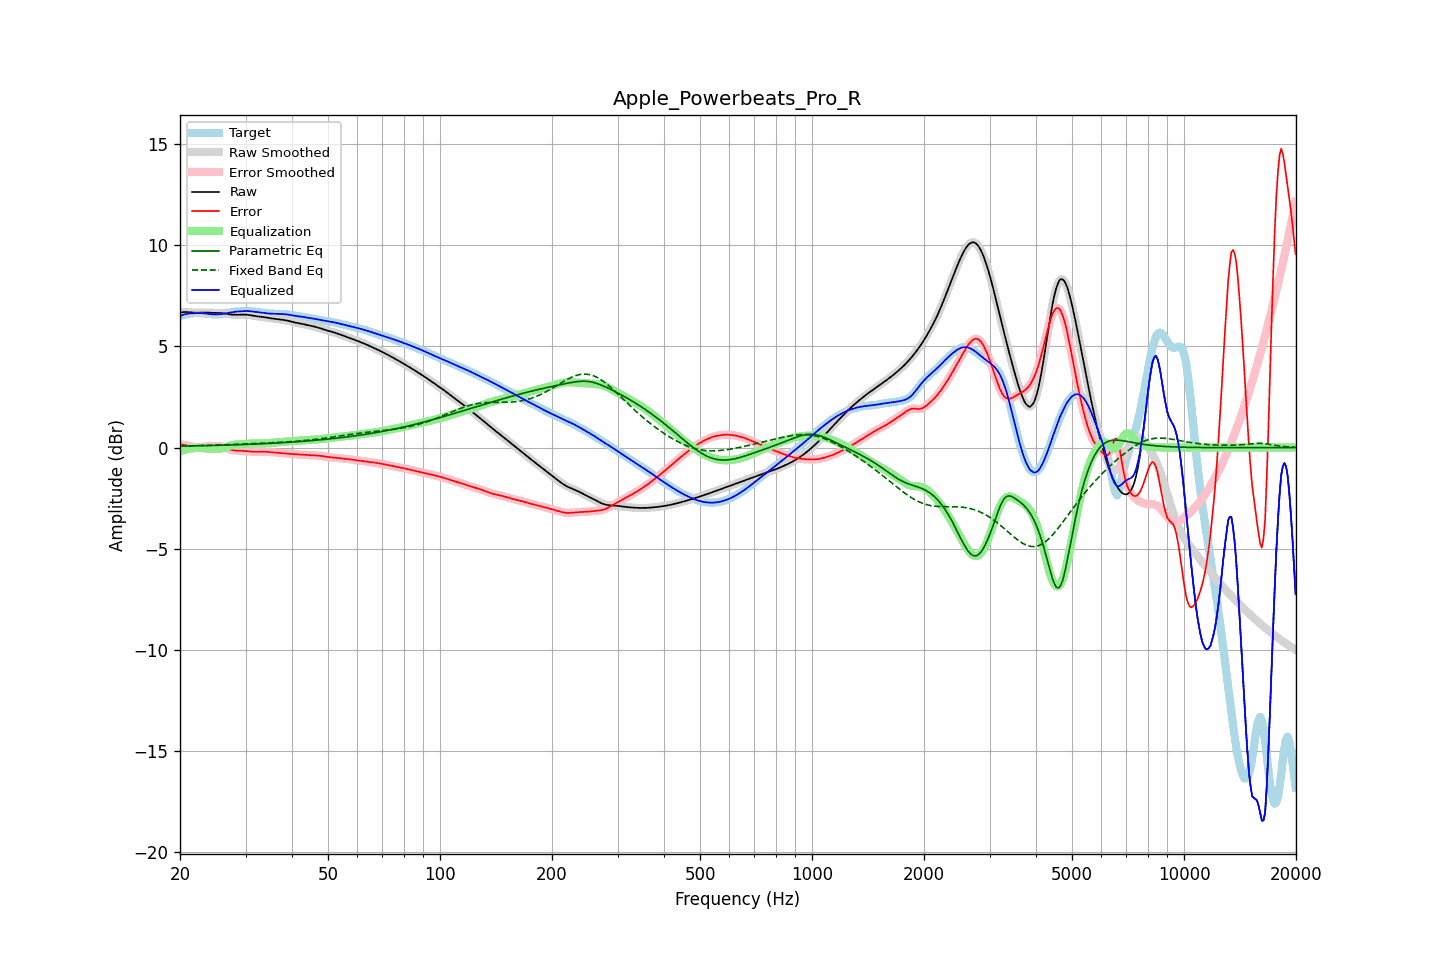

The data file committed next to this chart (first rows):
frequency, raw, error, smoothed, error_smoothed, equalization, parametric_eq, fixed_band_eq, equalized_raw, equalized_smoothed, target
20.00, 6.67, 0.17, 6.67, 0.17, -0.18, 0.07, 0.07, 6.49, 6.49, 6.50
20.20, 6.68, 0.15, 6.68, 0.15, -0.16, 0.07, 0.07, 6.53, 6.53, 6.53
20.40, 6.69, 0.14, 6.69, 0.14, -0.13, 0.07, 0.07, 6.56, 6.56, 6.56
20.61, 6.70, 0.12, 6.70, 0.12, -0.11, 0.07, 0.08, 6.59, 6.59, 6.58
20.81, 6.70, 0.10, 6.70, 0.10, -0.09, 0.07, 0.08, 6.60, 6.60, 6.59
21.02, 6.69, 0.09, 6.69, 0.09, -0.08, 0.07, 0.08, 6.62, 6.62, 6.61
21.23, 6.69, 0.07, 6.69, 0.07, -0.06, 0.08, 0.08, 6.63, 6.63, 6.62
21.44, 6.68, 0.05, 6.68, 0.05, -0.05, 0.08, 0.08, 6.63, 6.63, 6.63
21.66, 6.67, 0.03, 6.67, 0.03, -0.04, 0.08, 0.08, 6.64, 6.64, 6.64
21.87, 6.66, 0.02, 6.67, 0.02, -0.03, 0.08, 0.09, 6.64, 6.64, 6.65
22.09, 6.66, 0.01, 6.66, 0.01, -0.02, 0.08, 0.09, 6.64, 6.64, 6.65
22.31, 6.66, 0.01, 6.66, 0.01, -0.02, 0.08, 0.09, 6.64, 6.64, 6.65
22.54, 6.66, 0.02, 6.66, 0.02, -0.02, 0.09, 0.09, 6.64, 6.64, 6.65
22.76, 6.67, 0.02, 6.67, 0.02, -0.02, 0.09, 0.10, 6.64, 6.64, 6.64
22.99, 6.67, 0.03, 6.67, 0.03, -0.03, 0.09, 0.10, 6.64, 6.64, 6.64
23.22, 6.67, 0.04, 6.67, 0.04, -0.04, 0.09, 0.10, 6.63, 6.63, 6.63
23.45, 6.67, 0.05, 6.67, 0.05, -0.05, 0.09, 0.10, 6.62, 6.62, 6.62
23.69, 6.67, 0.06, 6.67, 0.06, -0.06, 0.09, 0.11, 6.61, 6.61, 6.61
23.92, 6.67, 0.06, 6.67, 0.06, -0.06, 0.10, 0.11, 6.60, 6.60, 6.60
24.16, 6.66, 0.07, 6.66, 0.07, -0.07, 0.10, 0.11, 6.59, 6.59, 6.59
24.40, 6.66, 0.07, 6.66, 0.07, -0.07, 0.10, 0.11, 6.58, 6.58, 6.59
24.65, 6.66, 0.07, 6.66, 0.07, -0.08, 0.10, 0.12, 6.58, 6.58, 6.58
24.89, 6.65, 0.07, 6.66, 0.08, -0.08, 0.10, 0.12, 6.58, 6.58, 6.58
25.14, 6.65, 0.08, 6.65, 0.08, -0.08, 0.11, 0.12, 6.58, 6.58, 6.58
25.39, 6.65, 0.07, 6.65, 0.07, -0.07, 0.11, 0.12, 6.58, 6.58, 6.58
25.65, 6.65, 0.07, 6.65, 0.07, -0.06, 0.11, 0.13, 6.59, 6.59, 6.58
25.91, 6.64, 0.05, 6.64, 0.05, -0.04, 0.11, 0.13, 6.60, 6.60, 6.59
26.16, 6.63, 0.03, 6.63, 0.03, -0.02, 0.12, 0.13, 6.62, 6.61, 6.61
26.43, 6.62, -0.00, 6.62, -0.00, 0.01, 0.12, 0.14, 6.63, 6.63, 6.62
26.69, 6.61, -0.03, 6.61, -0.03, 0.03, 0.12, 0.14, 6.64, 6.64, 6.64
26.96, 6.59, -0.07, 6.59, -0.07, 0.06, 0.12, 0.14, 6.66, 6.66, 6.66
27.23, 6.58, -0.10, 6.58, -0.10, 0.09, 0.13, 0.15, 6.67, 6.67, 6.68
27.50, 6.57, -0.12, 6.57, -0.12, 0.11, 0.13, 0.15, 6.68, 6.68, 6.69
27.77, 6.57, -0.14, 6.57, -0.14, 0.13, 0.13, 0.15, 6.70, 6.70, 6.70
28.05, 6.57, -0.15, 6.57, -0.15, 0.14, 0.13, 0.16, 6.71, 6.71, 6.71
28.33, 6.57, -0.15, 6.57, -0.15, 0.15, 0.14, 0.16, 6.72, 6.72, 6.72
28.62, 6.57, -0.16, 6.57, -0.16, 0.16, 0.14, 0.16, 6.73, 6.73, 6.72
28.90, 6.57, -0.16, 6.57, -0.16, 0.16, 0.14, 0.17, 6.73, 6.73, 6.73
29.19, 6.57, -0.16, 6.57, -0.16, 0.16, 0.14, 0.17, 6.74, 6.74, 6.73
29.48, 6.57, -0.16, 6.57, -0.16, 0.17, 0.15, 0.17, 6.74, 6.74, 6.74
29.78, 6.57, -0.17, 6.57, -0.17, 0.17, 0.15, 0.18, 6.74, 6.74, 6.74
30.08, 6.57, -0.17, 6.57, -0.17, 0.18, 0.15, 0.18, 6.75, 6.75, 6.74
30.38, 6.56, -0.18, 6.56, -0.18, 0.18, 0.16, 0.18, 6.75, 6.75, 6.74
30.68, 6.55, -0.19, 6.55, -0.19, 0.19, 0.16, 0.19, 6.74, 6.74, 6.74
30.99, 6.54, -0.20, 6.54, -0.20, 0.20, 0.16, 0.19, 6.74, 6.74, 6.74
31.30, 6.52, -0.21, 6.52, -0.21, 0.20, 0.17, 0.19, 6.73, 6.73, 6.73
31.61, 6.51, -0.21, 6.51, -0.21, 0.21, 0.17, 0.20, 6.72, 6.72, 6.72
31.93, 6.50, -0.21, 6.50, -0.21, 0.21, 0.17, 0.20, 6.70, 6.70, 6.71
32.24, 6.49, -0.21, 6.49, -0.21, 0.21, 0.18, 0.20, 6.69, 6.69, 6.70
32.57, 6.48, -0.21, 6.48, -0.21, 0.21, 0.18, 0.21, 6.68, 6.68, 6.68
32.89, 6.47, -0.20, 6.47, -0.20, 0.21, 0.18, 0.21, 6.68, 6.68, 6.67
33.22, 6.46, -0.20, 6.46, -0.20, 0.21, 0.19, 0.21, 6.67, 6.67, 6.66
33.55, 6.45, -0.20, 6.45, -0.20, 0.21, 0.19, 0.22, 6.66, 6.66, 6.65
33.89, 6.44, -0.21, 6.44, -0.21, 0.21, 0.19, 0.22, 6.65, 6.65, 6.64
34.23, 6.42, -0.21, 6.42, -0.21, 0.21, 0.20, 0.22, 6.64, 6.64, 6.63
34.57, 6.41, -0.22, 6.41, -0.22, 0.22, 0.20, 0.23, 6.63, 6.63, 6.63
34.92, 6.39, -0.23, 6.40, -0.23, 0.22, 0.21, 0.23, 6.62, 6.62, 6.62
35.27, 6.38, -0.23, 6.38, -0.23, 0.23, 0.21, 0.23, 6.62, 6.62, 6.62
35.62, 6.37, -0.24, 6.37, -0.24, 0.24, 0.21, 0.24, 6.61, 6.61, 6.61
35.97, 6.37, -0.25, 6.36, -0.25, 0.25, 0.22, 0.24, 6.61, 6.61, 6.61
... 635 more rows
